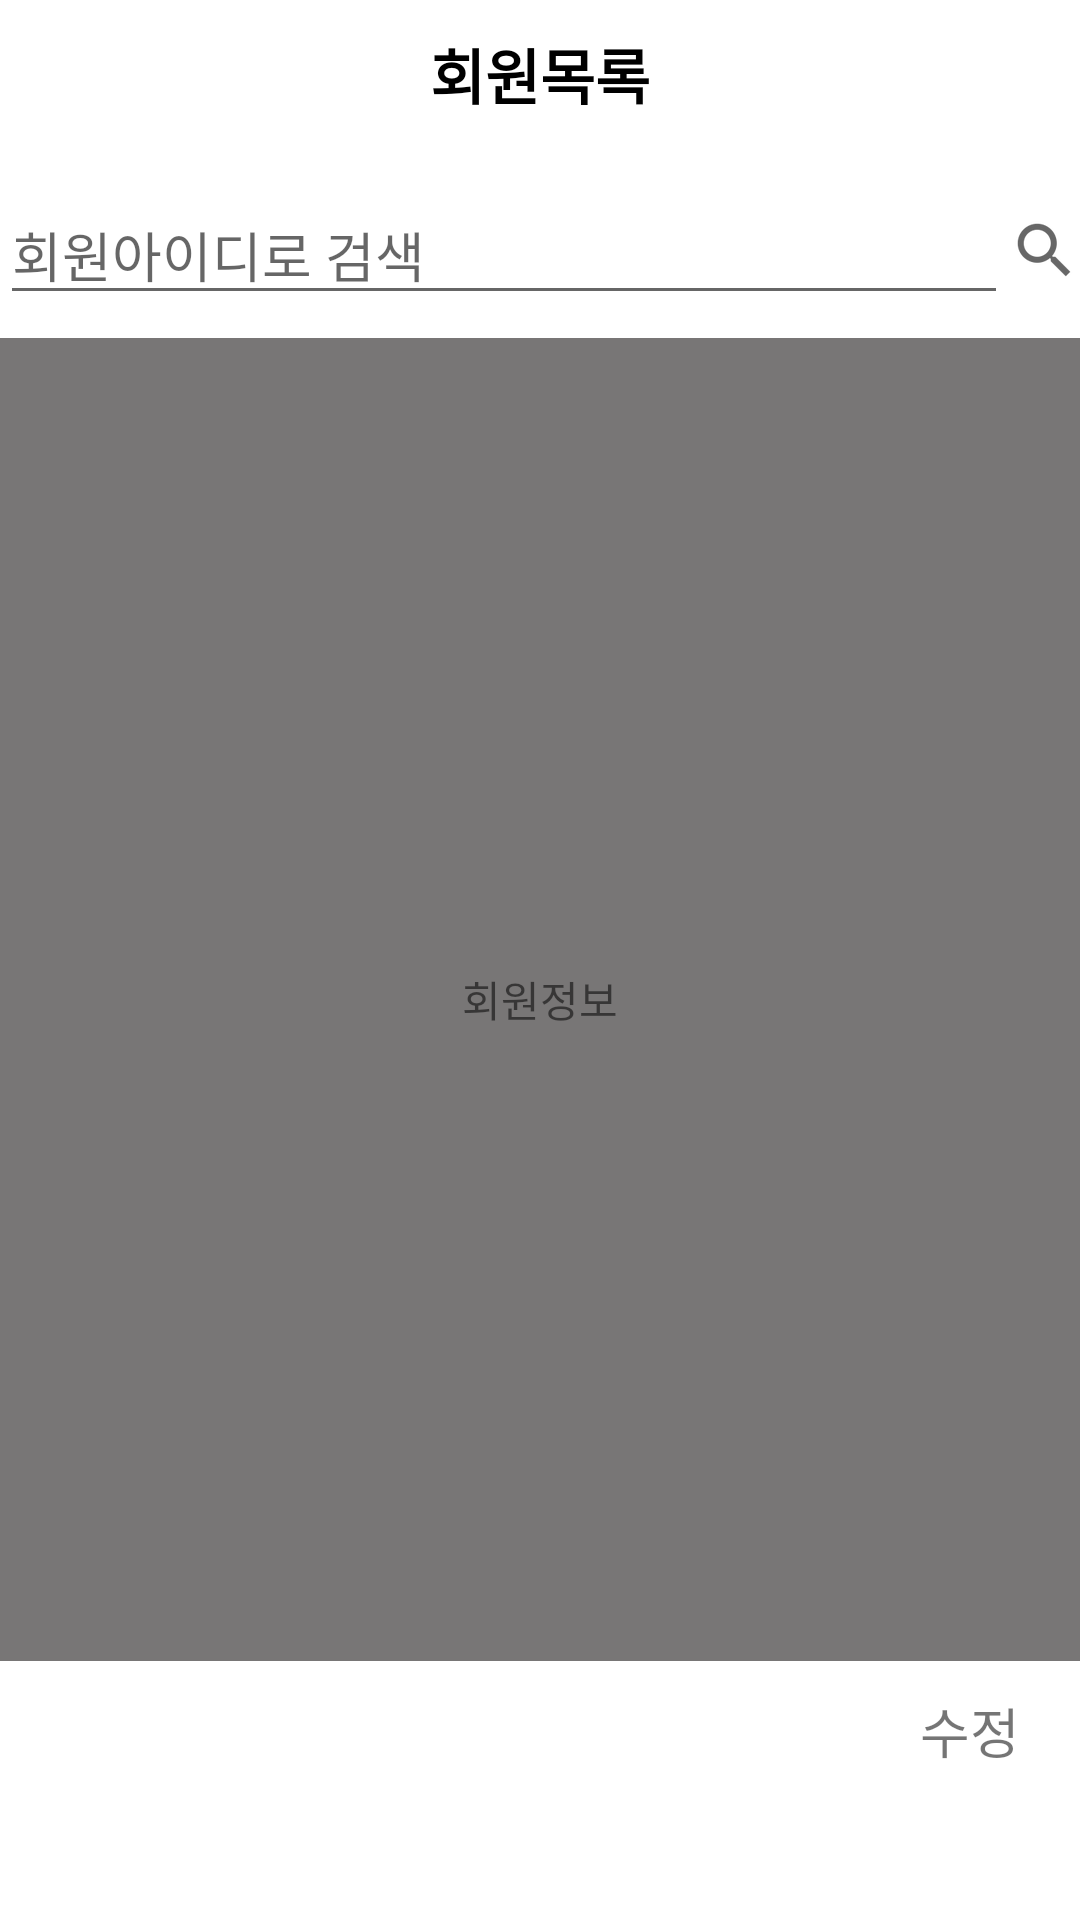

Produce the Android XML layout that renders to this screen, including the resource entries it uses.
<!-- AndroidManifest.xml: application theme Theme.Chairing -->
<!-- res/layout/activity_mem_list.xml -->
<?xml version="1.0" encoding="utf-8"?>
<LinearLayout xmlns:android="http://schemas.android.com/apk/res/android"
    xmlns:app="http://schemas.android.com/apk/res-auto"
    xmlns:tools="http://schemas.android.com/tools"
    android:layout_width="match_parent"
    android:layout_height="match_parent"
    android:orientation="vertical"
    tools:context=".admin.Mem.MemListActivity">

    <LinearLayout
        android:layout_width="match_parent"
        android:layout_height="wrap_content"
        android:orientation="vertical">


        <TextView
            android:id="@+id/txtMemList"
            android:layout_width="match_parent"
            android:layout_height="wrap_content"
            android:layout_marginTop="10dp"
            android:gravity="center"
            android:text="회원목록"
            android:textColor="#000000"
            android:textSize="20sp"
            android:textStyle="bold" />


    </LinearLayout>

    <LinearLayout
        android:layout_width="match_parent"
        android:layout_height="wrap_content"
        android:layout_marginBottom="15sp"
        android:gravity="center"
        android:orientation="horizontal">

        <EditText
            android:id="@+id/editTextTextPersonName2"
            android:layout_width="wrap_content"
            android:layout_height="wrap_content"
            android:layout_marginTop="15dp"
            android:layout_weight="1"
            android:ems="10"
            android:hint="회원아이디로 검색"
            android:inputType="textPersonName" />

        <ImageView
            android:id="@+id/imageView2"
            android:layout_width="wrap_content"
            android:layout_height="wrap_content"
            android:layout_marginTop="15dp"
            app:srcCompat="?android:attr/actionModeWebSearchDrawable" />
    </LinearLayout>

    <TextView
        android:id="@+id/tvMemList"
        android:layout_width="match_parent"
        android:layout_height="wrap_content"
        android:layout_weight="1"
        android:background="#9A9A9A"
        android:backgroundTint="#787676"
        android:gravity="center"
        android:text="회원정보" />

    <TextView
        android:id="@+id/textView15"
        android:layout_width="match_parent"
        android:layout_height="wrap_content"
        android:layout_marginTop="10dp"
        android:layout_marginBottom="10dp"
        android:gravity="right"
        android:paddingRight="20dp"
        android:text="수정"
        android:textSize="18sp" />

    <LinearLayout
        android:layout_width="match_parent"
        android:layout_height="40dp"
        android:orientation="vertical"></LinearLayout>

</LinearLayout>
<!-- resources referenced by this layout -->
<resources>
  <style name="Theme.Chairing" parent="Theme.MaterialComponents.DayNight.DarkActionBar">
          
          <item name="colorPrimary">@color/purple_500</item>
          <item name="colorPrimaryVariant">@color/colorBg_main</item>
          <item name="colorOnPrimary">@color/white</item>
          
          <item name="colorSecondary">@color/teal_200</item>
          <item name="colorSecondaryVariant">@color/teal_700</item>
          <item name="colorOnSecondary">@color/black</item>
          
          <item name="android:statusBarColor" tools:targetApi="l">@color/clear</item>
          <item name="android:windowLightStatusBar">true</item>
  
          
  
          <item name="windowActionBar">false</item>
          <item name="windowNoTitle">true</item>
      </style>
  <color name="purple_500">#FF6200EE</color>
  <color name="colorBg_main">#8c71c3</color>
  <color name="white">#FFFFFFFF</color>
  
      // 배경 색상
  <color name="teal_200">#FF03DAC5</color>
  <color name="teal_700">#FF018786</color>
  <color name="black">#FF000000</color>
  <color name="clear">#00FFFFFF</color>
</resources>
